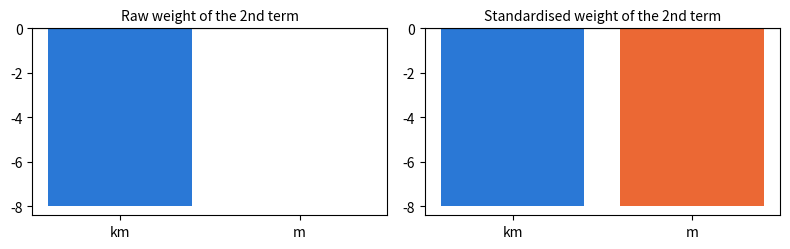

Reproduce this figure in Python.
import numpy as np
import pandas as pd
import matplotlib.pyplot as plt

# Colours of the book: one colour = one role (observed, predicted, deviation, colleague's line)
BLEU, ORANGE, ECART, VERT = '#2a78d6', '#eb6834', '#c2185b', '#2e8b57'

# Data of chapter 2, copied from the book's CSV files (do not modify)

# D2.1 — the seven homes with their distance to the centre (lessons 2.1 to 2.3)
logements = pd.DataFrame({
    'logement':    ['A', 'B', 'C', 'D', 'E', 'F', 'G'],
    'surface_m2':  [32, 45, 54, 70, 85, 98, 62],
    'distance_km': [3.0, 1.5, 2.5, 1.0, 2.5, 0.5, 2.5],
    'prix_kEUR':   [118, 172, 185, 245, 279, 335, 209],
})

# D2.4 — five homes in the east of the town, with their neighbourhood (lesson 2.4)
est = pd.DataFrame({
    'logement':    ['K', 'L', 'M', 'N', 'O'],
    'quartier':    ['Parc', 'Rocade', 'Gare', 'Parc', 'Rocade'],
    'surface_m2':  [60, 60, 60, 45, 80],
    'distance_km': [2.0, 2.0, 2.0, 1.0, 3.0],
    'prix_kEUR':   [223, 200, 210, 186, 248],
})

# D2.5 — the five two-room flats (T2) in the South with their distance to the centre (lesson 2.5)
t2_sud = pd.DataFrame({
    'vente':       ['S03', 'S04', 'S05', 'S06', 'S07'],
    'surface_m2':  [43, 40, 44, 46, 52],
    'distance_km': [3.5, 2.0, 1.5, 2.5, 0.5],
})

# D2.E2 — three homes put up for sale (exercise 2.2)
nouveaux = pd.DataFrame({
    'logement':    ['H', 'I', 'J'],
    'surface_m2':  [40, 75, 90],
    'distance_km': [0.5, 3.5, 1.0],
})

# Lesson 2.1 — the agency's rule applied to G, term by term (equation 2.1)
part_surface = 3 * 62        # k€/m² × m² = k€
part_distance = -8 * 2.5     # k€/km × km = k€
part_fixe = 45               # k€
prix_G = part_surface + part_distance + part_fixe
print(part_surface, part_distance, part_fixe, '→', prix_G, 'k€; signed deviation:', 209 - prix_G, 'k€')

# Lesson 2.2 — vectors, dot product (equation 2.2) and prediction (equation 2.3)
x_G = np.array([62, 2.5])    # (floor area in m², distance in km)
w = np.array([3, -8])        # (k€/m², k€/km), same order as x
b = 45                       # k€
print('dimension of x_G:', x_G.shape, '  w · x_G =', np.dot(w, x_G), '  ŷ =', np.dot(w, x_G) + b)
print('weights in the wrong order:', np.dot(w[::-1], x_G) + b, 'k€ (absurd)')

# Lesson 2.3 — all predictions at once (equation 2.5)
X = logements[['surface_m2', 'distance_km']].to_numpy(dtype=float)
y = logements['prix_kEUR'].to_numpy(dtype=float)
y_chapeau = X @ w + b
print('X :', X.shape, ' w :', w.shape, ' ŷ :', y_chapeau.shape)
print('ŷ =', y_chapeau)
print('signed deviations y − ŷ =', y - y_chapeau)
print('mean absolute deviation, 7 homes:', round(np.mean(np.abs(y - y_chapeau)), 2), 'k€')
print('same, A to F:', round(np.mean(np.abs(y - y_chapeau)[:6]), 2), 'k€; line from the chapter opening, A to F:',
      round(np.mean(np.abs(y - (3 * X[:, 0] + 30))[:6]), 2), 'k€')

# Lesson 2.4 — indicator columns (equation 2.6), Gare as the reference
indicatrices = pd.get_dummies(est['quartier'], drop_first=True).astype(int)   # columns Parc, Rocade
X_est = np.column_stack([est['surface_m2'], est['distance_km'], indicatrices['Parc'], indicatrices['Rocade']])
w_est = np.array([3, -8, 12, -10])
y_est = est['prix_kEUR'].to_numpy(dtype=float)
print(indicatrices.columns.tolist(), ' X :', X_est.shape)
print('with the neighbourhood:', X_est @ w_est + 45)
print('without the neighbourhood:', X_est[:, :2] @ w_est[:2] + 45)
print('mean absolute deviation: without', np.mean(np.abs(y_est - (X_est[:, :2] @ w_est[:2] + 45))),
      ' with', np.mean(np.abs(y_est - (X_est @ w_est + 45))))

# Lesson 2.5 — the same prediction on two scales (equation 2.7), division by n
X5 = t2_sud[['surface_m2', 'distance_km']].to_numpy(dtype=float)
mu, sigma = X5.mean(axis=0), X5.std(axis=0, ddof=0)
w, b = np.array([3, -8]), 45
w_std, b_std = w * sigma, b + np.sum(w * mu)
Z = (X5 - mu) / sigma
print('means:', mu, ' standard deviations:', sigma)
print('standardised weights:', w_std, ' intercept:', b_std)
print('original units:', X5 @ w + b)
print('standardised scale:', Z @ w_std + b_std)

X = logements[['surface_m2', 'distance_km']].to_numpy(dtype=float)
w, b = np.array([3, -8]), 45
print(X)

dimensions = {'X': (7, 2), 'w': (2,), 'y_chapeau': (7,)}
ligne_280 = 'E'
dimensions_c = {'X': (8, 3), 'w': (3,), 'y_chapeau': (8,)}

# Check
y_chapeau = X @ w + b
vrai = {'X': X.shape, 'w': w.shape, 'y_chapeau': y_chapeau.shape}
if None in dimensions.values() or ligne_280 is None or None in dimensions_c.values():
    print('Complete the previous cell.')
else:
    print('a) dimensions:', 'correct' if dimensions == vrai else 'check again')
    lettre = logements['logement'][int(np.argmin(np.abs(y_chapeau - 280)))]
    print('b) home:', 'correct' if ligne_280 == lettre else 'check again')
    X8 = np.zeros((8, 3)); w3 = np.zeros(3)   # shape only: 8 homes, 3 features
    print('c) dimensions:', 'correct' if dimensions_c == {'X': X8.shape, 'w': w3.shape,
          'y_chapeau': (X8 @ w3).shape} else 'check again')

nouveaux

prix_main = {'H': 161, 'I': 242, 'J': 307}

# Check (independent computation, row by row)
for _, l in nouveaux.iterrows():
    vrai = 3 * l['surface_m2'] - 8 * l['distance_km'] + 45
    la_votre = prix_main[l['logement']]
    etat = 'not yet completed' if la_votre is None else ('correct' if np.isclose(la_votre, vrai) else 'check again')
    print(f"{l['logement']} : {etat}")

X = nouveaux[['surface_m2', 'distance_km']].to_numpy(dtype=float)   # 3 × 2
w = np.array([3, -8])    # k€/m², k€/km
b = 45                   # k€
y_chapeau = X @ w + b    # equation 2.5

# Check
if y_chapeau is None:
    print('Complete the previous cell.')
else:
    print('dimensions:', np.shape(X), '@', np.shape(w), '→', np.shape(y_chapeau))
    print('dimensions:', 'correct' if np.shape(X) == (3, 2) and np.shape(y_chapeau) == (3,) else 'check again')
    print('predictions:', y_chapeau, '→',
          'correct' if np.allclose(y_chapeau, [161, 242, 307]) else 'check again')

if y_chapeau is not None:
    X_inverse = X[:, ::-1]          # columns swapped: distance, floor area
    print('columns swapped:', X_inverse @ w + b)

a_parc_moins_rocade = 12 - (-10)        # = 22 k€
b_plus_loin_moins_proche = -8 * 1.5     # = −12 k€
c_parc_loin_moins_gare = 12 - 8 * 1.5   # = 0 k€

# Check: we compute the rule for pairs of fictitious homes
regle = lambda surface, distance, parc, rocade: 3 * surface - 8 * distance + 12 * parc - 10 * rocade + 45
vrais = {'a': regle(60, 2, 1, 0) - regle(60, 2, 0, 1),
         'b': regle(60, 3.5, 0, 0) - regle(60, 2, 0, 0),
         'c': regle(60, 3.5, 1, 0) - regle(60, 2, 0, 0)}
for k, la_votre in [('a', a_parc_moins_rocade), ('b', b_plus_loin_moins_proche), ('c', c_parc_loin_moins_gare)]:
    etat = 'not yet completed' if la_votre is None else ('correct' if np.isclose(la_votre, vrais[k]) else 'check again')
    print(f'{k}) {etat}')

est

parc = (est['quartier'] == 'Parc').astype(int).to_numpy()
rocade = (est['quartier'] == 'Rocade').astype(int).to_numpy()
X4 = np.column_stack([est['surface_m2'], est['distance_km'], parc, rocade])
w4 = np.array([3, -8, 12, -10])
b4 = 45
y4 = X4 @ w4 + b4

# Check
if y4 is None:
    print('Complete the previous cell.')
else:
    print('indicator columns:', 'correct' if list(parc) == [1, 0, 0, 1, 0] and list(rocade) == [0, 1, 0, 0, 1] else 'check again')
    print('X4 :', np.shape(X4), '→', 'correct' if np.shape(X4) == (5, 4) else 'check again')
    print('predictions:', y4, '→', 'correct' if np.allclose(y4, [221, 199, 209, 184, 251]) else 'check again')

y_obs = est['prix_kEUR'].to_numpy(dtype=float)
eam_sans = np.mean(np.abs(y_obs - (X4[:, :2] @ w4[:2] + b4)))
eam_avec = np.mean(np.abs(y_obs - y4))

if eam_sans is None or eam_avec is None:
    print('Complete the previous cell.')
else:
    print(f'without: {eam_sans:.1f} k€, with: {eam_avec:.1f} k€ →',
          'correct' if np.isclose(eam_sans, 10.2) and np.isclose(eam_avec, 1.8) else 'check again')

def poids_standardises(w, b, mu, sigma):
    w_std = w * sigma              # k€ per standard deviation
    b_std = b + np.sum(w * mu)     # predicted price of the average home
    return w_std, b_std

# Two versions of the same rule: distance in km, then in metres
X_km = t2_sud[['surface_m2', 'distance_km']].to_numpy(dtype=float)
X_m = X_km * np.array([1, 1000])
w_km, w_m, b = np.array([3, -8]), np.array([3, -0.008]), 45
print('predictions (km):', X_km @ w_km + b)
print('predictions (m): ', X_m @ w_m + b)
resultats = {}
for nom, Xv, wv in [('km', X_km, w_km), ('m', X_m, w_m)]:
    mu, sigma = Xv.mean(axis=0), Xv.std(axis=0, ddof=0)
    resultats[nom] = poids_standardises(wv, b, mu, sigma)
    print(nom, ': mean distance =', mu[1], ', standard deviation =', sigma[1], ', standardised weights =', resultats[nom])

# Check
if resultats['km'][0] is None:
    print('Complete the function poids_standardises.')
else:
    ok = all(np.allclose(resultats[k][0], [12, -8]) and np.isclose(resultats[k][1], 164) for k in resultats)
    print('standardised weights identical in km and in m:', 'correct' if ok else 'check again')

if resultats['km'][0] is not None:
    fig, axes = plt.subplots(1, 2, figsize=(8, 2.6))
    for ax, titre, valeurs in [
            (axes[0], 'Raw weight of the 2nd term', {'km': w_km[1], 'm': w_m[1]}),
            (axes[1], 'Standardised weight of the 2nd term', {k: resultats[k][0][1] for k in resultats})]:
        ax.bar(list(valeurs), list(valeurs.values()), color=[BLEU, ORANGE])
        ax.axhline(0, color='black', linewidth=0.8)
        ax.set_title(titre, fontsize=10)
    plt.tight_layout()
    plt.show()

gare = (est['quartier'] == 'Gare').astype(int).to_numpy()
parc3 = (est['quartier'] == 'Parc').astype(int).to_numpy()
rocade3 = (est['quartier'] == 'Rocade').astype(int).to_numpy()
X3 = np.column_stack([est['surface_m2'], est['distance_km'], parc3, rocade3, gare])
print('sum of the three indicators, row by row:', X3[:, 2:].sum(axis=1))
print('colleague\'s rule (b = 40):', X3 @ np.array([3, -8, 17, -5, 5]) + 40)

poids_quartier_b50 = [7, -15, -5]   # each neighbourhood weight decreases by 5 when b increases by 5

# Check
if poids_quartier_b50 is None:
    print('Complete the previous cell.')
else:
    y50 = X3 @ np.array([3, -8] + list(poids_quartier_b50)) + 50
    print('predictions with b = 50:', y50, '→', 'correct' if np.allclose(y50, [221, 199, 209, 184, 251]) else 'check again')
